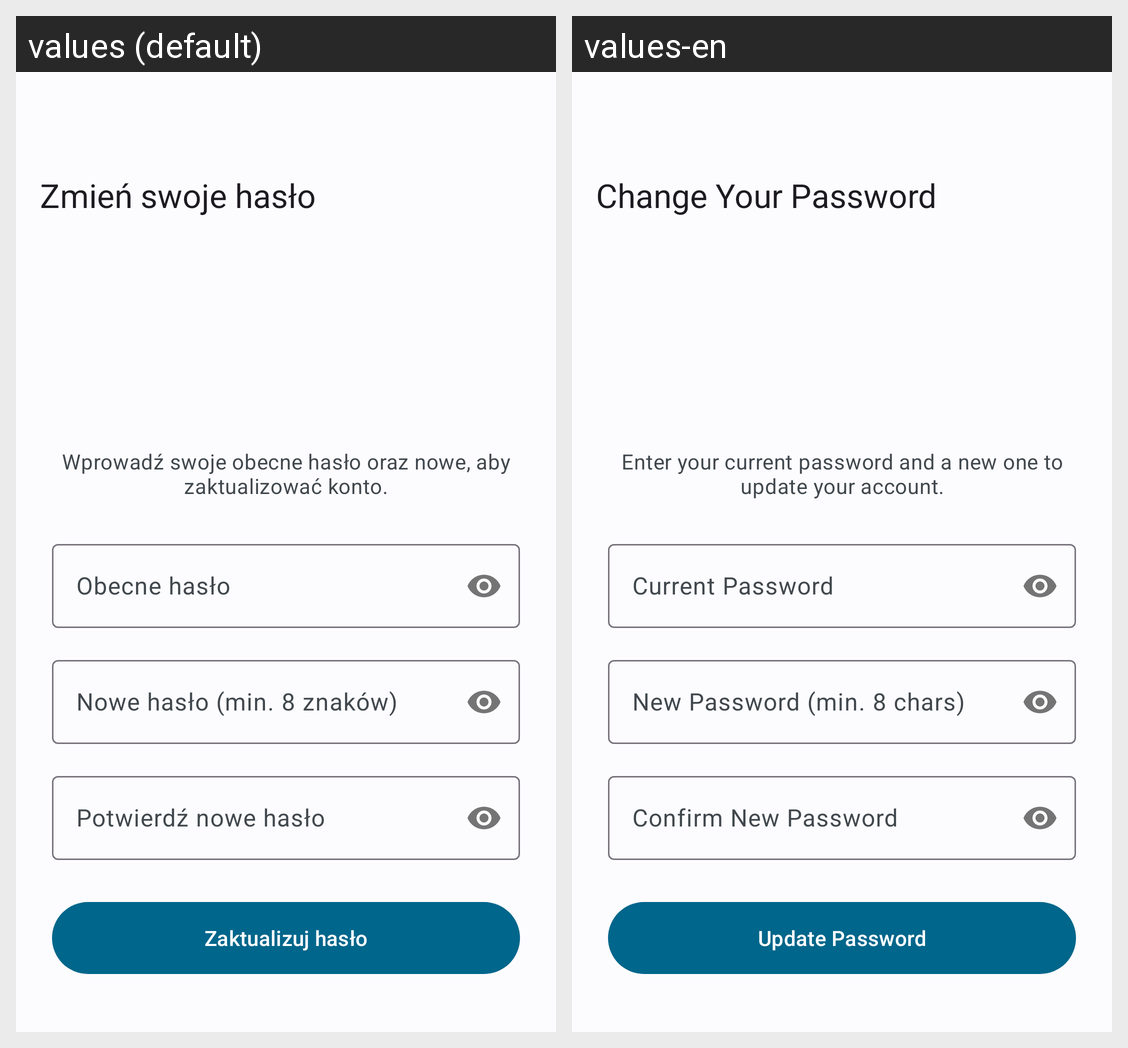

Translations of the strings shown on this Android screen, per locale in the grid:
Android screen res/layout/activity_change_password.xml rendered under 2 locales, left to right: values (default), values-en. Device: Nexus 5 (rendered at 1080×1920; each locale shown at half size, 540×960, under a caption strip naming it); theme Theme.Bazunia.
Strings drawn on this screen, with the default value and each locale's value (text and hints the layout hard-codes, and strings that could not be matched under every locale, appear in the picture but are not listed):

change_password_title
  values: Zmień swoje hasło
  values-en: Change Your Password

change_password_subtitle
  values: Wprowadź swoje obecne hasło oraz nowe, aby zaktualizować konto.
  values-en: Enter your current password and a new one to update your account.

hint_current_password
  values: Obecne hasło
  values-en: Current Password

hint_new_password
  values: Nowe hasło (min. 8 znaków)
  values-en: New Password (min. 8 chars)

hint_confirm_new_password
  values: Potwierdź nowe hasło
  values-en: Confirm New Password

button_update_password
  values: Zaktualizuj hasło
  values-en: Update Password
